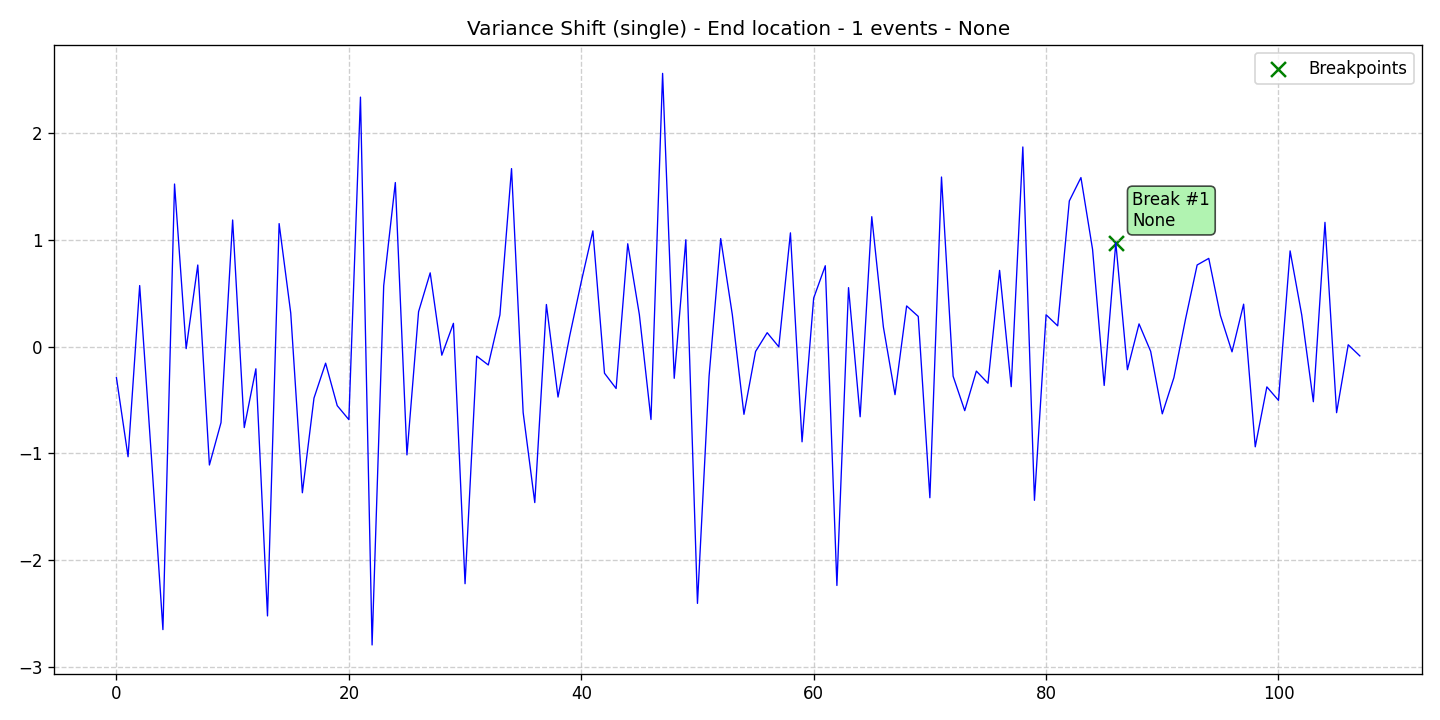

The data file committed next to this chart (first rows):
data, stationary, det_lin_up, det_lin_down, det_quad, det_cubic, det_exp, det_damped, stoc_trend, volatility, single_seas, multiple_seas, point_anom_single, point_anom_multi, collect_anom, context_anom, mean_shift, var_shift, trend_shift, date, is_break, is_anomaly, is_multi, location_beginning
-0.292, 0, 0, 0, 0, 0, 0, 0, 0, 0, 0, 0, 0, 0, 0, 0, 0, 1, 0, 2020-01-01, 0, 0, 0, 0
-1.032, 0, 0, 0, 0, 0, 0, 0, 0, 0, 0, 0, 0, 0, 0, 0, 0, 1, 0, 2020-01-02, 0, 0, 0, 0
0.5708, 0, 0, 0, 0, 0, 0, 0, 0, 0, 0, 0, 0, 0, 0, 0, 0, 1, 0, 2020-01-03, 0, 0, 0, 0
-1.016, 0, 0, 0, 0, 0, 0, 0, 0, 0, 0, 0, 0, 0, 0, 0, 0, 1, 0, 2020-01-04, 0, 0, 0, 0
-2.651, 0, 0, 0, 0, 0, 0, 0, 0, 0, 0, 0, 0, 0, 0, 0, 0, 1, 0, 2020-01-05, 0, 0, 0, 0
1.522, 0, 0, 0, 0, 0, 0, 0, 0, 0, 0, 0, 0, 0, 0, 0, 0, 1, 0, 2020-01-06, 0, 0, 0, 0
-0.01994, 0, 0, 0, 0, 0, 0, 0, 0, 0, 0, 0, 0, 0, 0, 0, 0, 1, 0, 2020-01-07, 0, 0, 0, 0
0.7633, 0, 0, 0, 0, 0, 0, 0, 0, 0, 0, 0, 0, 0, 0, 0, 0, 1, 0, 2020-01-08, 0, 0, 0, 0
-1.11, 0, 0, 0, 0, 0, 0, 0, 0, 0, 0, 0, 0, 0, 0, 0, 0, 1, 0, 2020-01-09, 0, 0, 0, 0
-0.7125, 0, 0, 0, 0, 0, 0, 0, 0, 0, 0, 0, 0, 0, 0, 0, 0, 1, 0, 2020-01-10, 0, 0, 0, 0
1.185, 0, 0, 0, 0, 0, 0, 0, 0, 0, 0, 0, 0, 0, 0, 0, 0, 1, 0, 2020-01-11, 0, 0, 0, 0
-0.7591, 0, 0, 0, 0, 0, 0, 0, 0, 0, 0, 0, 0, 0, 0, 0, 0, 1, 0, 2020-01-12, 0, 0, 0, 0
-0.2088, 0, 0, 0, 0, 0, 0, 0, 0, 0, 0, 0, 0, 0, 0, 0, 0, 1, 0, 2020-01-13, 0, 0, 0, 0
-2.523, 0, 0, 0, 0, 0, 0, 0, 0, 0, 0, 0, 0, 0, 0, 0, 0, 1, 0, 2020-01-14, 0, 0, 0, 0
1.151, 0, 0, 0, 0, 0, 0, 0, 0, 0, 0, 0, 0, 0, 0, 0, 0, 1, 0, 2020-01-15, 0, 0, 0, 0
0.3131, 0, 0, 0, 0, 0, 0, 0, 0, 0, 0, 0, 0, 0, 0, 0, 0, 1, 0, 2020-01-16, 0, 0, 0, 0
-1.37, 0, 0, 0, 0, 0, 0, 0, 0, 0, 0, 0, 0, 0, 0, 0, 0, 1, 0, 2020-01-17, 0, 0, 0, 0
-0.4831, 0, 0, 0, 0, 0, 0, 0, 0, 0, 0, 0, 0, 0, 0, 0, 0, 1, 0, 2020-01-18, 0, 0, 0, 0
-0.1561, 0, 0, 0, 0, 0, 0, 0, 0, 0, 0, 0, 0, 0, 0, 0, 0, 1, 0, 2020-01-19, 0, 0, 0, 0
-0.5539, 0, 0, 0, 0, 0, 0, 0, 0, 0, 0, 0, 0, 0, 0, 0, 0, 1, 0, 2020-01-20, 0, 0, 0, 0
-0.6846, 0, 0, 0, 0, 0, 0, 0, 0, 0, 0, 0, 0, 0, 0, 0, 0, 1, 0, 2020-01-21, 0, 0, 0, 0
2.336, 0, 0, 0, 0, 0, 0, 0, 0, 0, 0, 0, 0, 0, 0, 0, 0, 1, 0, 2020-01-22, 0, 0, 0, 0
-2.795, 0, 0, 0, 0, 0, 0, 0, 0, 0, 0, 0, 0, 0, 0, 0, 0, 1, 0, 2020-01-23, 0, 0, 0, 0
0.5695, 0, 0, 0, 0, 0, 0, 0, 0, 0, 0, 0, 0, 0, 0, 0, 0, 1, 0, 2020-01-24, 0, 0, 0, 0
1.536, 0, 0, 0, 0, 0, 0, 0, 0, 0, 0, 0, 0, 0, 0, 0, 0, 1, 0, 2020-01-25, 0, 0, 0, 0
-1.015, 0, 0, 0, 0, 0, 0, 0, 0, 0, 0, 0, 0, 0, 0, 0, 0, 1, 0, 2020-01-26, 0, 0, 0, 0
0.3259, 0, 0, 0, 0, 0, 0, 0, 0, 0, 0, 0, 0, 0, 0, 0, 0, 1, 0, 2020-01-27, 0, 0, 0, 0
0.6898, 0, 0, 0, 0, 0, 0, 0, 0, 0, 0, 0, 0, 0, 0, 0, 0, 1, 0, 2020-01-28, 0, 0, 0, 0
-0.08137, 0, 0, 0, 0, 0, 0, 0, 0, 0, 0, 0, 0, 0, 0, 0, 0, 1, 0, 2020-01-29, 0, 0, 0, 0
0.2171, 0, 0, 0, 0, 0, 0, 0, 0, 0, 0, 0, 0, 0, 0, 0, 0, 1, 0, 2020-01-30, 0, 0, 0, 0
-2.221, 0, 0, 0, 0, 0, 0, 0, 0, 0, 0, 0, 0, 0, 0, 0, 0, 1, 0, 2020-01-31, 0, 0, 0, 0
-0.08955, 0, 0, 0, 0, 0, 0, 0, 0, 0, 0, 0, 0, 0, 0, 0, 0, 1, 0, 2020-02-01, 0, 0, 0, 0
-0.173, 0, 0, 0, 0, 0, 0, 0, 0, 0, 0, 0, 0, 0, 0, 0, 0, 1, 0, 2020-02-02, 0, 0, 0, 0
0.2959, 0, 0, 0, 0, 0, 0, 0, 0, 0, 0, 0, 0, 0, 0, 0, 0, 1, 0, 2020-02-03, 0, 0, 0, 0
1.666, 0, 0, 0, 0, 0, 0, 0, 0, 0, 0, 0, 0, 0, 0, 0, 0, 1, 0, 2020-02-04, 0, 0, 0, 0
-0.6184, 0, 0, 0, 0, 0, 0, 0, 0, 0, 0, 0, 0, 0, 0, 0, 0, 1, 0, 2020-02-05, 0, 0, 0, 0
-1.462, 0, 0, 0, 0, 0, 0, 0, 0, 0, 0, 0, 0, 0, 0, 0, 0, 1, 0, 2020-02-06, 0, 0, 0, 0
0.3935, 0, 0, 0, 0, 0, 0, 0, 0, 0, 0, 0, 0, 0, 0, 0, 0, 1, 0, 2020-02-07, 0, 0, 0, 0
-0.4734, 0, 0, 0, 0, 0, 0, 0, 0, 0, 0, 0, 0, 0, 0, 0, 0, 1, 0, 2020-02-08, 0, 0, 0, 0
0.09635, 0, 0, 0, 0, 0, 0, 0, 0, 0, 0, 0, 0, 0, 0, 0, 0, 1, 0, 2020-02-09, 0, 0, 0, 0
0.606, 0, 0, 0, 0, 0, 0, 0, 0, 0, 0, 0, 0, 0, 0, 0, 0, 1, 0, 2020-02-10, 0, 0, 0, 0
1.083, 0, 0, 0, 0, 0, 0, 0, 0, 0, 0, 0, 0, 0, 0, 0, 0, 1, 0, 2020-02-11, 0, 0, 0, 0
-0.2501, 0, 0, 0, 0, 0, 0, 0, 0, 0, 0, 0, 0, 0, 0, 0, 0, 1, 0, 2020-02-12, 0, 0, 0, 0
-0.3932, 0, 0, 0, 0, 0, 0, 0, 0, 0, 0, 0, 0, 0, 0, 0, 0, 1, 0, 2020-02-13, 0, 0, 0, 0
0.9624, 0, 0, 0, 0, 0, 0, 0, 0, 0, 0, 0, 0, 0, 0, 0, 0, 1, 0, 2020-02-14, 0, 0, 0, 0
0.2989, 0, 0, 0, 0, 0, 0, 0, 0, 0, 0, 0, 0, 0, 0, 0, 0, 1, 0, 2020-02-15, 0, 0, 0, 0
-0.6833, 0, 0, 0, 0, 0, 0, 0, 0, 0, 0, 0, 0, 0, 0, 0, 0, 1, 0, 2020-02-16, 0, 0, 0, 0
2.558, 0, 0, 0, 0, 0, 0, 0, 0, 0, 0, 0, 0, 0, 0, 0, 0, 1, 0, 2020-02-17, 0, 0, 0, 0
-0.2977, 0, 0, 0, 0, 0, 0, 0, 0, 0, 0, 0, 0, 0, 0, 0, 0, 1, 0, 2020-02-18, 0, 0, 0, 0
1, 0, 0, 0, 0, 0, 0, 0, 0, 0, 0, 0, 0, 0, 0, 0, 0, 1, 0, 2020-02-19, 0, 0, 0, 0
-2.406, 0, 0, 0, 0, 0, 0, 0, 0, 0, 0, 0, 0, 0, 0, 0, 0, 1, 0, 2020-02-20, 0, 0, 0, 0
-0.278, 0, 0, 0, 0, 0, 0, 0, 0, 0, 0, 0, 0, 0, 0, 0, 0, 1, 0, 2020-02-21, 0, 0, 0, 0
1.011, 0, 0, 0, 0, 0, 0, 0, 0, 0, 0, 0, 0, 0, 0, 0, 0, 1, 0, 2020-02-22, 0, 0, 0, 0
0.2979, 0, 0, 0, 0, 0, 0, 0, 0, 0, 0, 0, 0, 0, 0, 0, 0, 1, 0, 2020-02-23, 0, 0, 0, 0
-0.6351, 0, 0, 0, 0, 0, 0, 0, 0, 0, 0, 0, 0, 0, 0, 0, 0, 1, 0, 2020-02-24, 0, 0, 0, 0
-0.04664, 0, 0, 0, 0, 0, 0, 0, 0, 0, 0, 0, 0, 0, 0, 0, 0, 1, 0, 2020-02-25, 0, 0, 0, 0
0.1293, 0, 0, 0, 0, 0, 0, 0, 0, 0, 0, 0, 0, 0, 0, 0, 0, 1, 0, 2020-02-26, 0, 0, 0, 0
-0.003071, 0, 0, 0, 0, 0, 0, 0, 0, 0, 0, 0, 0, 0, 0, 0, 0, 1, 0, 2020-02-27, 0, 0, 0, 0
1.065, 0, 0, 0, 0, 0, 0, 0, 0, 0, 0, 0, 0, 0, 0, 0, 0, 1, 0, 2020-02-28, 0, 0, 0, 0
-0.8926, 0, 0, 0, 0, 0, 0, 0, 0, 0, 0, 0, 0, 0, 0, 0, 0, 1, 0, 2020-02-29, 0, 0, 0, 0
... 48 more rows
